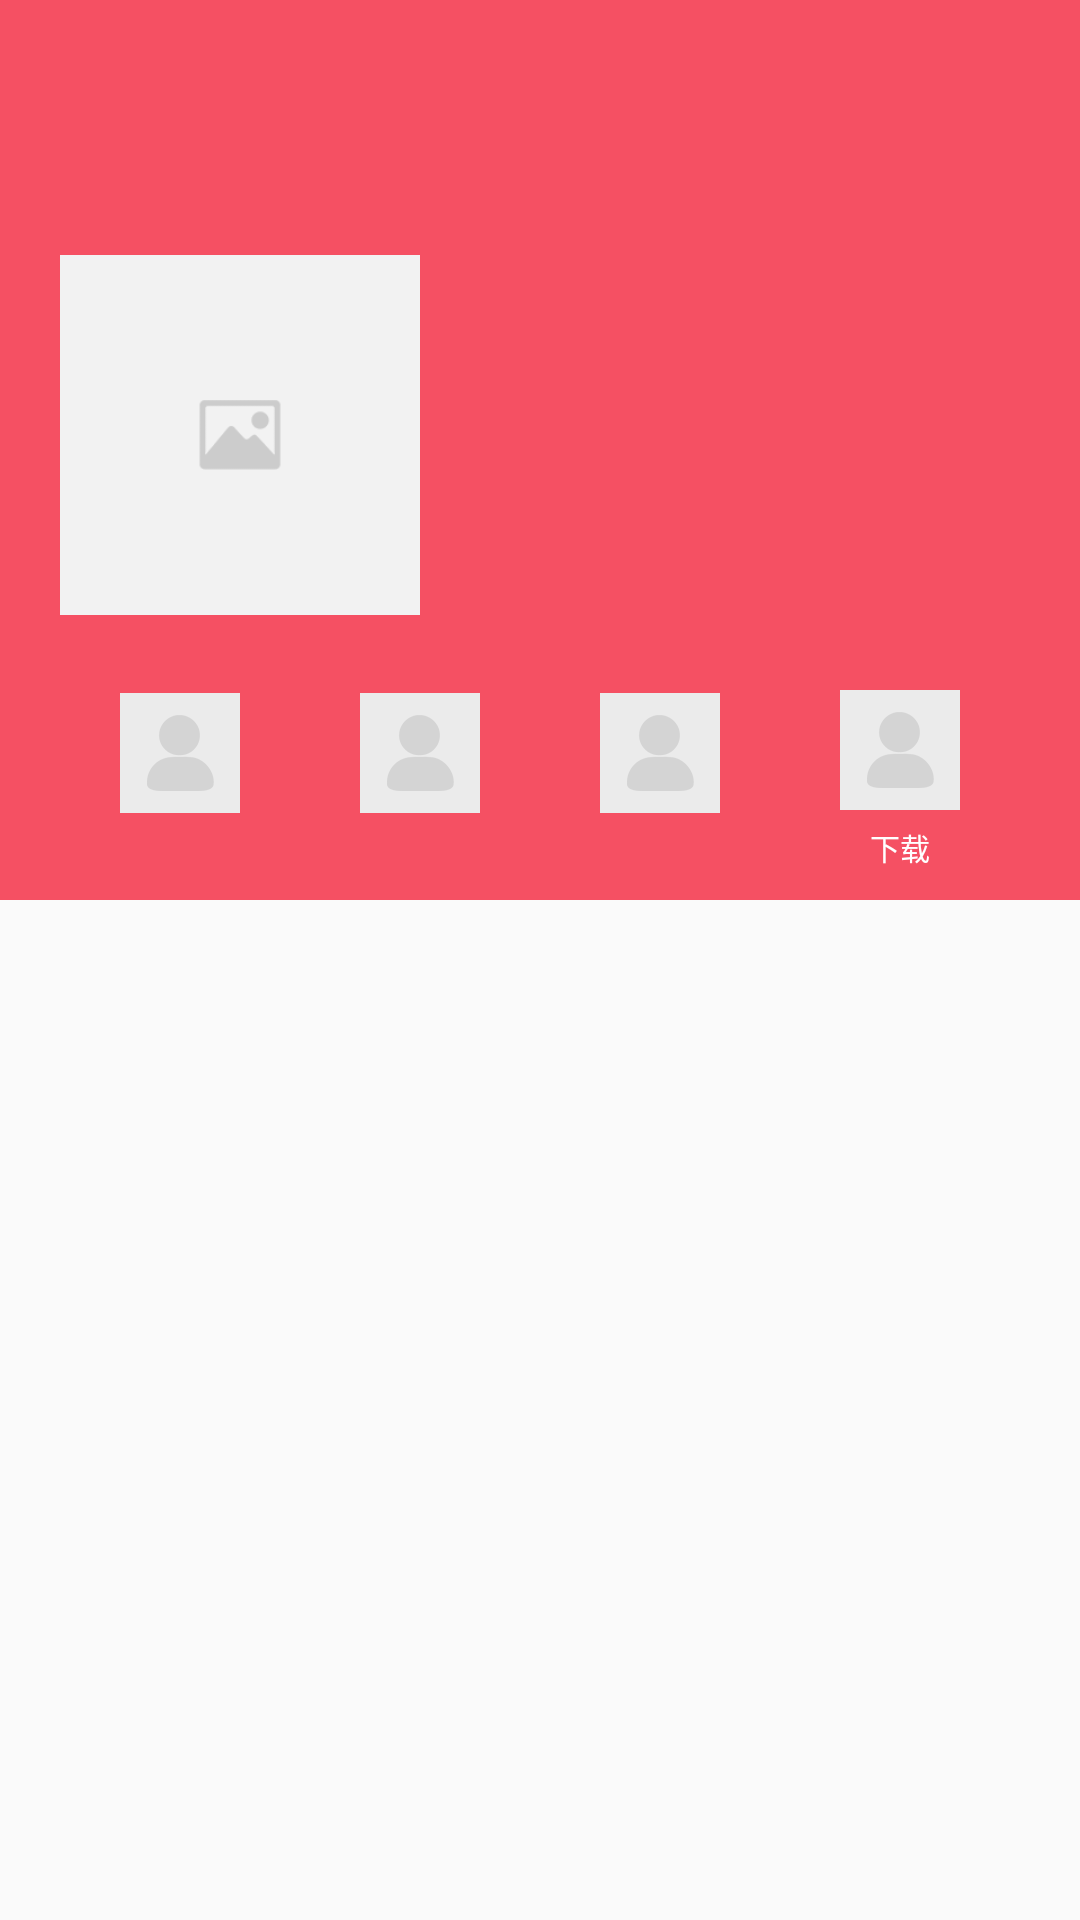

Android layout source for this screen:
<!-- AndroidManifest.xml: application theme AppTheme -->
<!-- res/layout/activity_song_sheet.xml -->
<?xml version="1.0" encoding="utf-8"?>
<android.support.design.widget.CoordinatorLayout xmlns:android="http://schemas.android.com/apk/res/android"
    xmlns:app="http://schemas.android.com/apk/res-auto"
    xmlns:tools="http://schemas.android.com/tools"
    android:layout_width="match_parent"
    android:layout_height="match_parent">

    <android.support.design.widget.AppBarLayout
        android:id="@+id/appBarLayout"
        android:layout_width="match_parent"
        android:layout_height="wrap_content"
        android:theme="@style/Base.ThemeOverlay.AppCompat.Dark.ActionBar">

        <android.support.design.widget.CollapsingToolbarLayout
            android:id="@+id/collapasingToolBar"
            android:layout_width="match_parent"
            android:layout_height="wrap_content"
            app:layout_scrollFlags="scroll|exitUntilCollapsed">

            <ImageView
                android:id="@+id/iv_songSheetBg"
                android:layout_width="match_parent"
                android:layout_height="300dp"
                android:scaleType="centerCrop"
                app:layout_collapseMode="parallax" />

            <RelativeLayout
                android:id="@+id/layout_songSheetHead"
                android:layout_width="match_parent"
                android:layout_height="wrap_content"
                android:layout_marginTop="85dp">

                <ImageView
                    android:id="@+id/iv_littleBg"
                    android:layout_width="120dp"
                    android:layout_height="120dp"
                    android:layout_marginEnd="16dp"
                    android:layout_marginStart="20dp"
                    android:scaleType="centerCrop"
                    android:src="@drawable/zhanweitu" />

                <TextView
                    android:id="@+id/tv_title"
                    android:layout_width="wrap_content"
                    android:layout_height="wrap_content"
                    android:layout_marginTop="10dp"
                    android:layout_toEndOf="@id/iv_littleBg"
                    android:lines="2"
                    android:textColor="@color/colorWhite"
                    android:textSize="14sp" />

                <LinearLayout
                    style="@style/waterEffect"
                    android:layout_width="wrap_content"
                    android:layout_height="wrap_content"
                    android:layout_below="@id/tv_title"
                    android:layout_marginTop="20dp"
                    android:layout_toEndOf="@id/iv_littleBg"
                    android:gravity="center_vertical"
                    android:orientation="horizontal">
                    
                    <ImageView
                        android:id="@+id/iv_head_author"
                        android:layout_width="30dp"
                        android:layout_height="30dp"
                        android:scaleType="centerCrop" />

                    <TextView
                        android:id="@+id/tv_name_author"
                        android:layout_width="wrap_content"
                        android:layout_height="wrap_content"
                        android:layout_gravity="center_vertical"
                        android:layout_marginStart="10dp"
                        android:textColor="@color/colorWhite"
                        android:textSize="10sp"
                        tools:ignore="SmallSp" />

                    <ImageView
                        android:layout_width="wrap_content"
                        android:layout_height="wrap_content"
                        android:layout_gravity="center_vertical"
                        android:src="@drawable/ic_navigate_next_grey"
                        android:tint="#fff" />
                </LinearLayout>

                <LinearLayout
                    android:layout_width="match_parent"
                    android:layout_height="wrap_content"
                    android:layout_below="@id/iv_littleBg"
                    android:paddingStart="20dp"
                    android:paddingEnd="20dp"
                    android:layout_marginTop="25dp"
                    android:orientation="horizontal">

                    <TextView
                        android:id="@+id/tv_collect_num"
                        android:drawableTop="@drawable/ic_head"
                        style="@style/style_song_sheet" />
                    <TextView
                        android:id="@+id/tv_evaluate_num"
                        android:drawableTop="@drawable/ic_head"
                        style="@style/style_song_sheet" />
                    <TextView
                        android:id="@+id/tv_share_num"
                        android:drawableTop="@drawable/ic_head"
                        style="@style/style_song_sheet"/>
                    <TextView
                        android:text="@string/download"
                        android:id="@+id/tv_download_num"
                        android:drawableTop="@drawable/ic_head"
                        style="@style/style_song_sheet" />
                </LinearLayout>

            </RelativeLayout>

            <android.support.v7.widget.Toolbar
                android:id="@+id/toolBar"
                android:layout_width="match_parent"
                android:layout_height="?actionBarSize"
                android:layout_marginTop="25dp"
                android:background="@color/colorTransparent"
                app:layout_collapseMode="pin" />
        </android.support.design.widget.CollapsingToolbarLayout>
    </android.support.design.widget.AppBarLayout>

    <android.support.v7.widget.RecyclerView
        android:id="@+id/recyclerView"
        android:layout_width="match_parent"
        android:layout_height="match_parent"
        app:layout_behavior="@string/appbar_scrolling_view_behavior" />

</android.support.design.widget.CoordinatorLayout>
<!-- resources referenced by this layout -->
<resources>
  <color name="colorTransparent">#00000000</color>
  <color name="colorWhite">#FFFFFF</color>
  <!-- drawable ic_head: png bitmap (drawable-xhdpi, 1692 bytes) -->
  <!-- drawable zhanweitu: png bitmap (drawable, 713 bytes) -->
  <string name="download">下载</string>
  <style name="style_song_sheet" parent="waterEffect">
          <item name="android:drawablePadding">5dp</item>
          <item name="android:gravity">center_horizontal</item>
          <item name="android:textColor">@color/colorWhite</item>
          <item name="android:textSize">10sp</item>
          <item name="android:layout_width">0dp</item>
          <item name="android:layout_weight">1</item>
          <item name="android:layout_height">wrap_content</item>
      </style>
  <style name="waterEffect">
          <item name="android:clickable">true</item>
          <item name="android:foreground">?attr/selectableItemBackground</item>
      </style>
  <style name="AppTheme" parent="Theme.AppCompat.Light.DarkActionBar">
          
          <item name="colorPrimary">@color/colorPrimary</item>
          <item name="colorPrimaryDark">@color/colorPrimaryDark</item>
          <item name="colorAccent">@color/colorAccent</item>
  
          
          
      </style>
  <color name="colorPrimary">@color/colorRed</color>
  <color name="colorPrimaryDark">@color/colorRed</color>
  <color name="colorAccent">@color/colorRed</color>
  <color name="colorRed">#f55063</color>
</resources>
